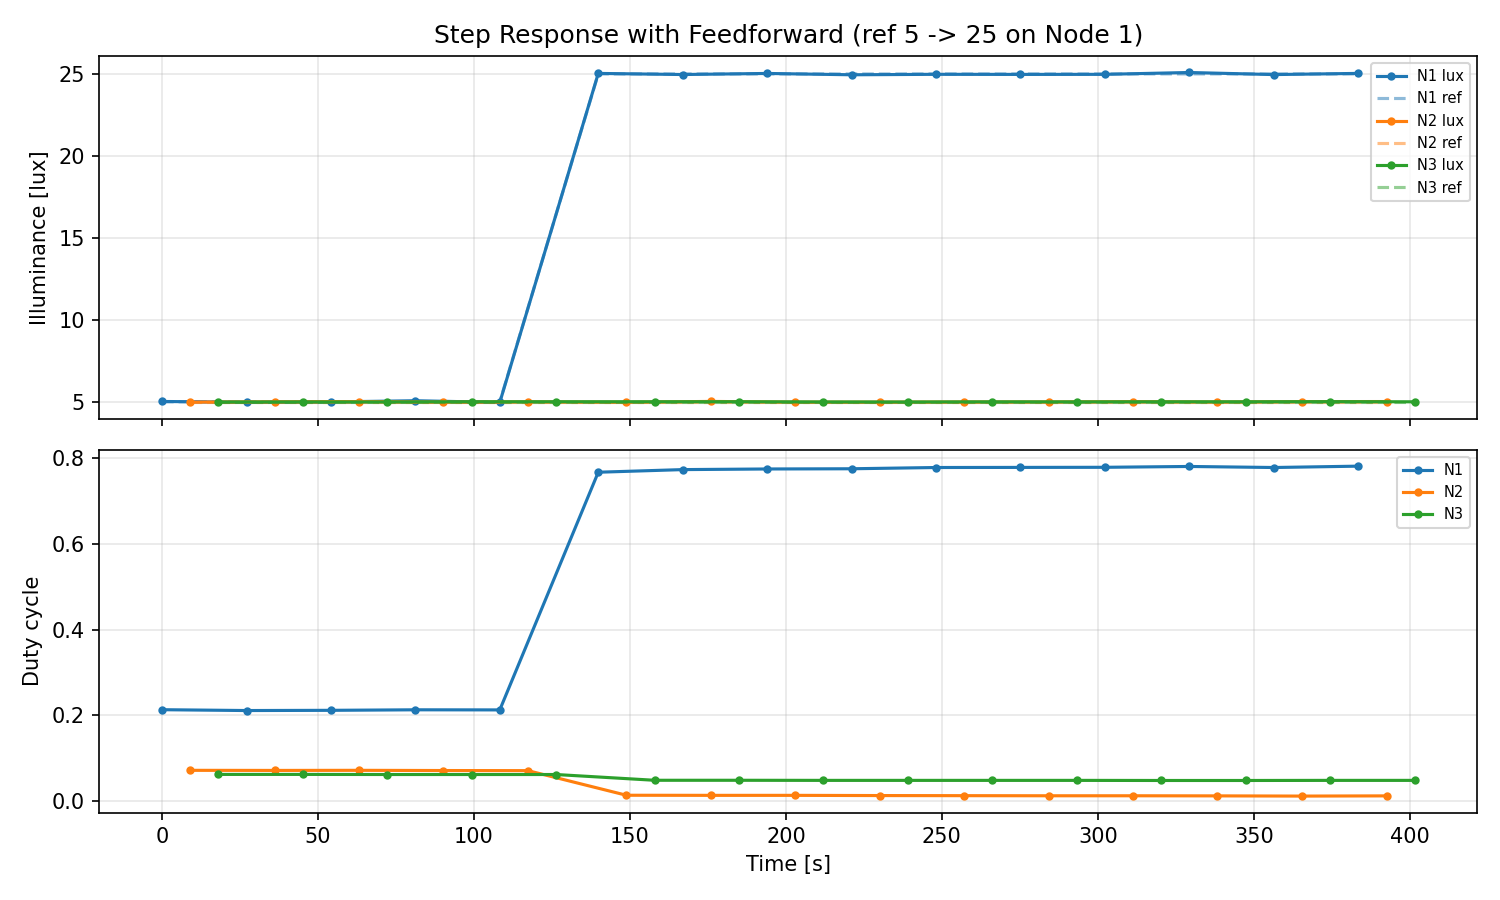

Values plotted in this chart, from the file beside it:
t, node, lux, duty, ref
0, 1, 5.021, 0.2132, 5
9028, 2, 4.981, 0.07179, 5
18055, 3, 4.986, 0.06227, 5
27078, 1, 4.972, 0.2112, 5
36103, 2, 4.999, 0.07155, 5
45127, 3, 4.992, 0.06227, 5
54143, 1, 4.991, 0.2117, 5
63162, 2, 5.016, 0.07179, 5
72176, 3, 4.99, 0.06203, 5
81192, 1, 5.066, 0.2129, 5
90222, 2, 4.979, 0.07131, 5
99247, 3, 5.003, 0.06203, 5
108273, 1, 4.962, 0.2127, 5
117292, 2, 4.996, 0.07106, 5
126310, 3, 5.005, 0.06203, 5
139845, 1, 25.03, 0.767, 25.0
148867, 2, 4.971, 0.01368, 5.0
157890, 3, 5.004, 0.0486, 5.0
166918, 1, 24.96, 0.7731, 25.0
175937, 2, 5.024, 0.01343, 5.0
184962, 3, 5.005, 0.0486, 5.0
193983, 1, 25.03, 0.7746, 25.0
203000, 2, 4.977, 0.01343, 5.0
212026, 3, 4.993, 0.04835, 5.0
221053, 1, 24.95, 0.7751, 25.0
230073, 2, 4.977, 0.01294, 5.0
239100, 3, 4.99, 0.04835, 5.0
248126, 1, 24.98, 0.778, 25.0
257148, 2, 4.988, 0.0127, 5.0
266175, 3, 4.999, 0.04835, 5.0
275196, 1, 24.97, 0.7783, 25.0
284210, 2, 4.991, 0.01245, 5.0
293221, 3, 4.997, 0.04835, 5.0
302245, 1, 24.97, 0.7785, 25.0
311272, 2, 5.012, 0.01245, 5.0
320289, 3, 5.001, 0.04811, 5.0
329312, 1, 25.09, 0.7805, 25.0
338348, 2, 4.986, 0.01221, 5.0
347393, 3, 5.002, 0.04811, 5.0
356433, 1, 24.96, 0.778, 25.0
365466, 2, 5.013, 0.01172, 5.0
374521, 3, 5.009, 0.04835, 5.0
383559, 1, 25.03, 0.7812, 25.0
392596, 2, 5.016, 0.01221, 5.0
401645, 3, 5.001, 0.04835, 5.0
